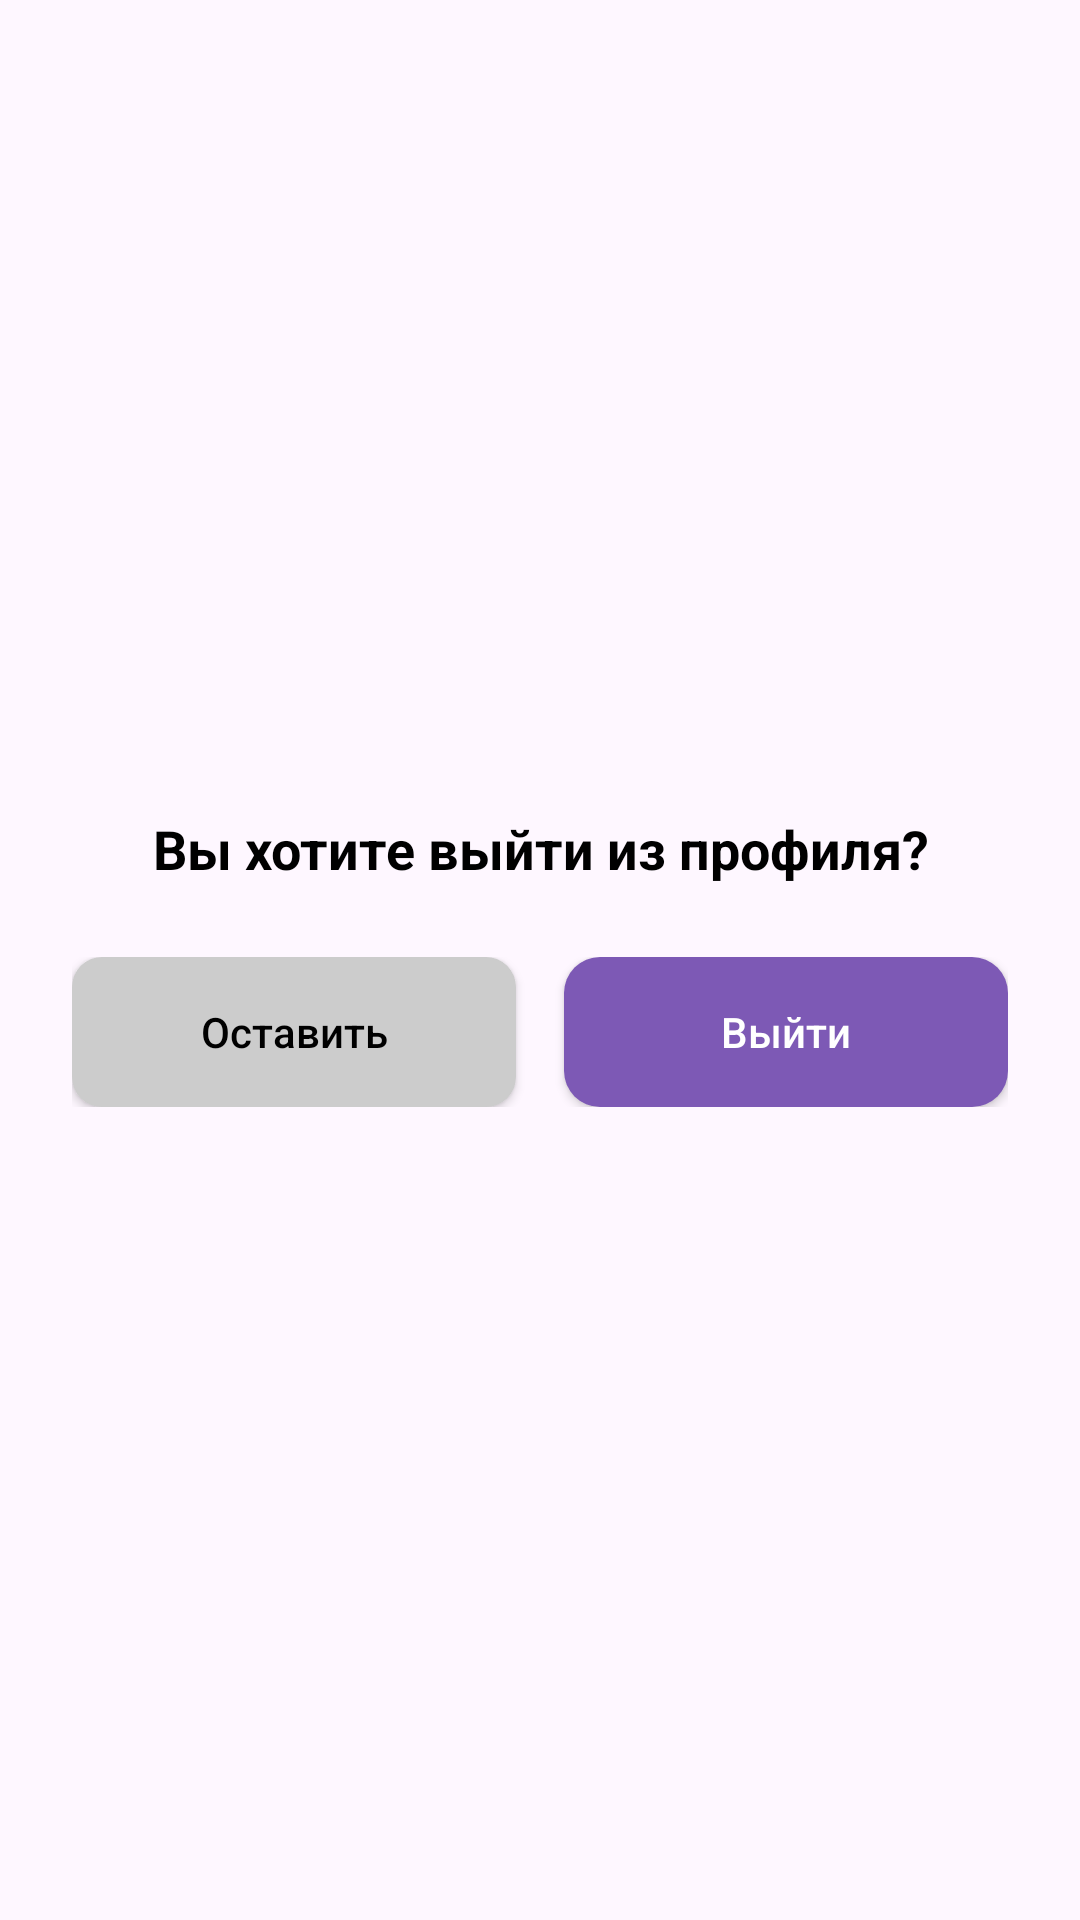

The Android layout XML behind this screen, and the referenced resources:
<!-- AndroidManifest.xml: application theme Theme.MaxWayAppClone -->
<!-- res/layout/dialog_log_out.xml -->
<?xml version="1.0" encoding="utf-8"?>
<LinearLayout xmlns:android="http://schemas.android.com/apk/res/android"
    android:layout_width="match_parent"
    android:layout_height="wrap_content"
    android:background="@drawable/bg_round_16"
    android:orientation="vertical"
    android:padding="24dp"
    android:layout_margin="20dp"
    android:gravity="center">

    <TextView
        android:id="@+id/dialog_title"
        android:layout_width="wrap_content"
        android:layout_height="wrap_content"
        android:text="@string/dialog_log_out_title"
        android:textColor="#000000"
        android:textSize="18sp"
        android:textStyle="bold"
        android:gravity="center"
        android:layout_marginBottom="24dp" />

    <LinearLayout
        android:layout_width="match_parent"
        android:layout_height="wrap_content"
        android:orientation="horizontal"
        android:weightSum="2">

        <androidx.appcompat.widget.AppCompatButton
            android:id="@+id/btn_stay"
            android:layout_width="0dp"
            android:layout_height="50dp"
            android:layout_weight="1"
            android:text="@string/log_out_dialog_cancel"
            android:textAllCaps="false"
            android:textColor="#000000"
            android:background="@drawable/bg_drag"
            android:layout_marginEnd="8dp" />

        <androidx.appcompat.widget.AppCompatButton
            android:id="@+id/btn_logout"
            android:layout_width="0dp"
            android:layout_height="50dp"
            android:layout_weight="1"
            android:text="@string/log_out_dialog_log_out"
            android:textAllCaps="false"
            android:textColor="#FFFFFF"
            android:background="@drawable/bg_rounded_12_purple"
            android:layout_marginStart="8dp" />

    </LinearLayout>
</LinearLayout>
<!-- resources referenced by this layout -->
<resources>
  <!-- drawable bg_drag (drawable) -->
  <shape xmlns:android="http://schemas.android.com/apk/res/android">
      <size android:height="4dp"/>
      <solid android:color="#CCCCCC"/>
      <corners android:radius="10dp"/>
  </shape>
  <!-- drawable bg_rounded_12_purple (drawable) -->
  <?xml version="1.0" encoding="utf-8"?>
  <shape xmlns:android="http://schemas.android.com/apk/res/android">
  
      <corners android:radius="12dp"/>
      <solid android:color="@color/maxway_purple"/>
  
  </shape>
  <string name="dialog_log_out_title">Вы хотите выйти из профиля?</string>
  <string name="log_out_dialog_cancel">Оставить</string>
  <string name="log_out_dialog_log_out">Выйти</string>
  <style name="Theme.MaxWayAppClone" parent="Base.Theme.MaxWayAppClone" />
  <color name="maxway_purple">#7D59B5</color>
  <style name="Base.Theme.MaxWayAppClone" parent="Theme.Material3.DayNight.NoActionBar">
          
          
          <item name="android:statusBarColor">@color/default_background_color</item>
          <item name="android:windowLightStatusBar">true</item>
      </style>
</resources>
